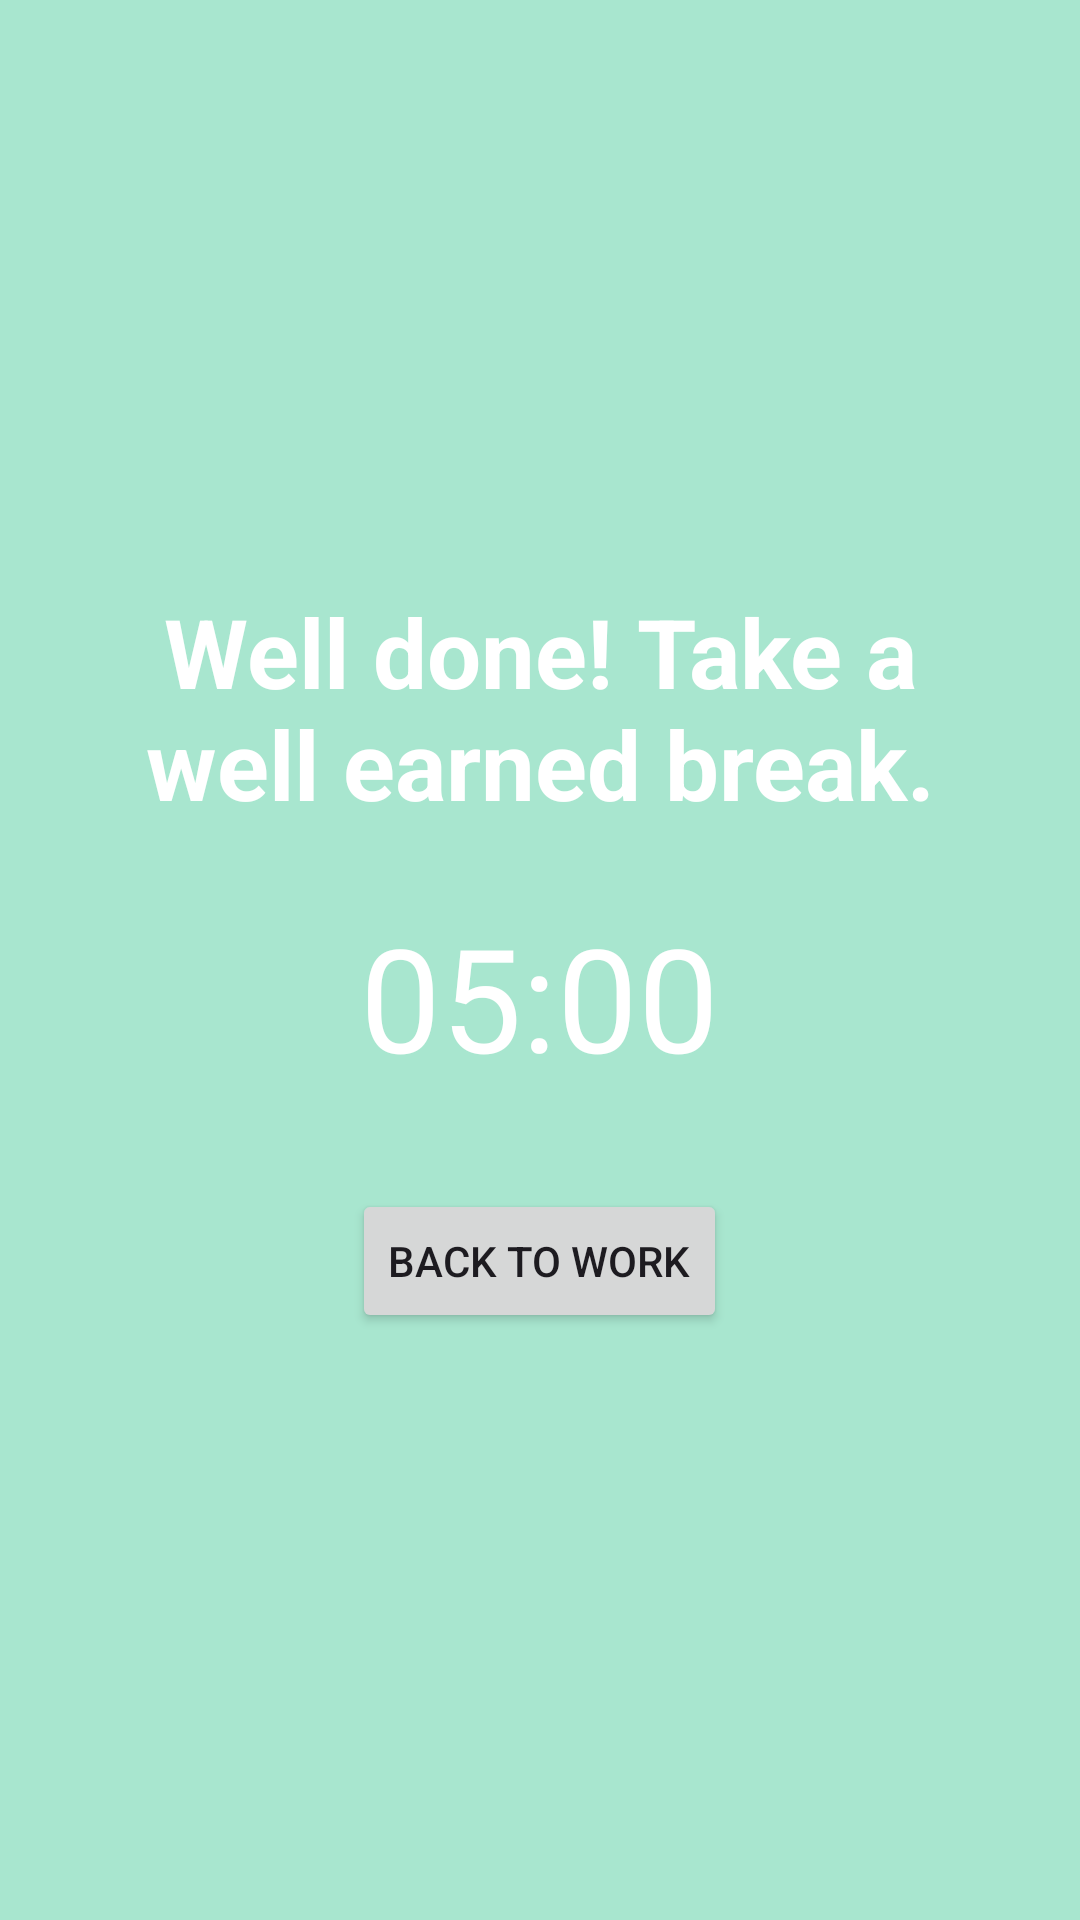

Android layout source for this screen:
<!-- AndroidManifest.xml: application theme Theme.MyApplicationPMT -->
<!-- res/layout/activity_break.xml -->
<?xml version="1.0" encoding="utf-8"?>
<LinearLayout xmlns:android="http://schemas.android.com/apk/res/android"
    android:layout_width="match_parent"
    android:layout_height="match_parent"
    android:orientation="vertical"
    android:gravity="center"
    android:background="#A8E6CF"
    android:padding="32dp">

    <TextView
        android:id="@+id/breakMessage"
        android:layout_width="wrap_content"
        android:layout_height="wrap_content"
        android:text="Well done! Take a well earned break."
        android:textSize="32sp"
        android:textColor="#FFFFFF"
        android:textStyle="bold"
        android:gravity="center" />

    <TextView
        android:id="@+id/breakTimerText"
        android:layout_width="wrap_content"
        android:layout_height="wrap_content"
        android:text="05:00"
        android:textSize="48sp"
        android:textColor="#FFFFFF"
        android:layout_marginTop="24dp"
        android:visibility="visible" />

    <Button
        android:id="@+id/backToWorkButton"
        android:layout_width="wrap_content"
        android:layout_height="wrap_content"
        android:text="Back to Work"
        android:layout_marginTop="32dp" />

</LinearLayout>
<!-- resources referenced by this layout -->
<resources>
  <style name="Theme.MyApplicationPMT" parent="Base.Theme.MyApplicationPMT" />
  <style name="Base.Theme.MyApplicationPMT" parent="Theme.Material3.DayNight.NoActionBar">
          
          <item name="colorPrimary">@color/pomodoro_primary</item>
          <item name="colorSecondary">@color/pomodoro_secondary</item>
          <item name="android:statusBarColor">@color/background_light</item>
          <item name="android:windowLightStatusBar">true</item>
          <item name="android:windowBackground">@color/background_light</item>
      </style>
  <color name="pomodoro_primary">#D32F2F</color>
  <color name="pomodoro_secondary">#FF5252</color>
  <color name="background_light">#FAFAFA</color>
</resources>
